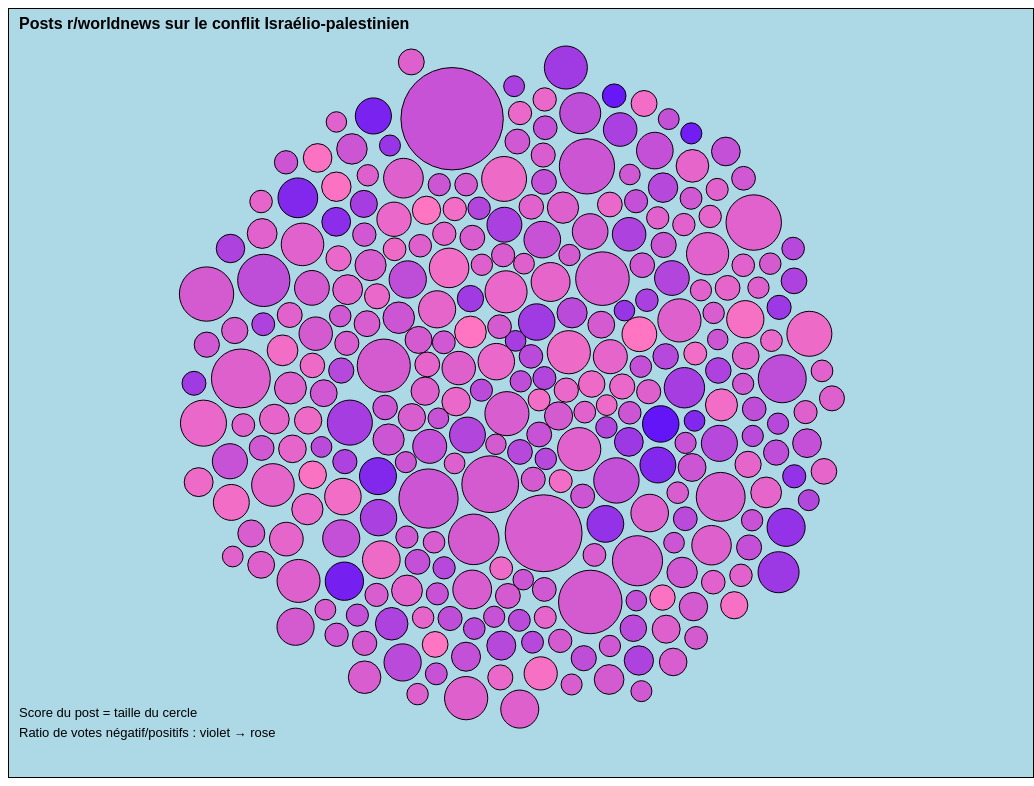
D3 v7 page, settled after 480 driven frames (8 s of simulated time); the page loaded 1 data file(s).


// ── script.js

// VARIABLE CADRE
const largeur = window.innerWidth;
const hauteur = window.innerHeight;
const marge = 10; 

//Le fond
const svg = d3
  .select("body")
  .append("svg")
  .attr("class", "tooltip")
  .attr("width", largeur)
  .attr("height", hauteur)
  .style("border", "1px solid black")
  .style("background", "lightblue")

const titre = svg.append("text")
  .attr("x", 10)
  .attr("y", 20)
  .attr("text-anchor", "left")
  .style("font-size", "16spx")
  .style("font-weight", "bold")
  .style("font-family", "sans-serif")
  .text("Posts r/worldnews sur le conflit Israélio-palestinien");

const legendeTaille = svg.append("text")
    .attr("x", 10)
    .attr("y", hauteur - 60)
    .attr("text-anchor", "left")
    .style("font-size", "13px")
    .style("font-family", "sans-serif")
    .text("Score du post = taille du cercle");

const legendeCouleur = svg.append("text")
    .attr("x", 10)
    .attr("y", hauteur - 40)
    .attr("text-anchor", "left")
    .style("font-size", "13px")
    .style("font-family", "sans-serif")
    .text("Ratio de votes négatif/positifs : violet → rose");

  // Importation de mes données
const data = d3.dsv(";", "Data_projet.csv", d => {
  return {
  post_id : d.post_id,
  post_score : +d.post_score,
  post_upvote_ratio : +d.post_upvote_ratio,
  post_title : d.post_title,
  comment_id : d.comment_id,
  score : +d.score // score commentaire
}})
  .then((data) => {
    const data_clean = { "name": "données", "children": []}
    const posts_IDS = [... new Set(data.map(d => d.post_id))];
    posts_IDS.forEach(post => {
      const comments = data.filter(d => d.post_id == post)
      const comments_clean = comments.map(d => {
        return {
          "id": d.comment_id,
          "score": d.score
        }
      })
      const post_data = data.filter(d => d.post_id == post)[0]
      data_clean.children.push({ 
        "id": post, 
        "score": post_data.post_score, 
        "title": post_data.post_title, 
        "ratio": post_data.post_upvote_ratio,
        "children": comments_clean
      })
    });

    //Les Postes ______________________________________________________
  
    // échelle de taille des pays
    const taillePost = d3.scaleLinear()
      .domain([d3.min(data_clean.children, d => d.score),d3.max(data_clean.children, d=> d.score)])
      .range([largeur/100, largeur/20])
      
    //échelle de couleur : 
    const couleurPost = d3.scaleLinear()
      .range(["#6415f7", "#ff75c1"])
      .domain([0.61,0.97]) // pas en dessous de 0,7 je crois

    const couleurCom = d3.scaleLinear()
      .range(["#6415f7", "#ff75c1"])
      .domain([d3.min(data_clean.children.flatMap(post => post.children), d => d.score),d3.max(data_clean.children.flatMap(post => post.children), d => d.score)]) // pas en dessous de 0,7 je crois


    // MouseOver
    const Tooltip = d3.select("body")
      .append("div")
      .style("position", "absolute")
      .style("opacity", 0)
      .attr("class", "tooltip")
      .style("background-color", "pink")
      .style("border", "solid")
      .style("border-width", "2px")
      .style("border-radius", "5px")
      .style("padding", "5px")

    const mouseover = function(event, d) {
      Tooltip
      .style("opacity", 1)
    }

    const mousemove = function(event, d) {
      Tooltip
      .html('<u>' + d.title + '</u>' 
        + "<br>" + d.score + " upvotes" 
        + "<br>" + d.ratio + " ration de vote positif")
      .style("left", (event.pageX+20) + "px")
      .style("top", (event.pageY-30) + "px")
    }
    var mouseleave = function(event, d) {
      Tooltip
        .style("opacity", 0)
    }

  // 
    const g = svg.append("g");

    let focus = null;

    const noeuds = g
      .selectAll("circle")
      .data(data_clean.children)
      .join(
        (enter) =>
          enter
            .append("circle")
            .attr("class", "node")
            .attr("r", d => taillePost(d.score))
            .attr("cx", largeur / 2)
            .attr("cy", hauteur / 2)
            .attr("fill", d => couleurPost(d.ratio))
            .style("fill-opacity", 1)
            .attr("stroke", "black")
            .style("stroke-width", 1)
            .on("mouseover", mouseover) 
            .on("mousemove", mousemove)
            .on("mouseleave", mouseleave)
            .on("click", (event, d) => focus !== d && (zoom(event, d), event.stopPropagation()))
      )

        // Repris de la page et adapté. Collision des cercles
    const simulation = d3.forceSimulation()
      .force("center", d3.forceCenter().x(largeur / 2).y(hauteur / 2)) 
      .force("charge", d3.forceManyBody().strength(.1)) 
      .force("collide", d3.forceCollide().strength(.2).radius(function(d){ return (taillePost(d.score)+3) }).iterations(1)) 
    simulation
      .nodes(data_clean.children)
      .on("tick", function(d){
        noeuds
      .attr("cx", d => d.x = Math.max(taillePost(d.score) + marge, Math.min(largeur - taillePost(d.score) - marge, d.x)))
      .attr("cy", d => d.y = Math.max(taillePost(d.score) + marge, Math.min(hauteur - taillePost(d.score) - marge, d.y)))
      });

 // Création des commentaires

    function zoom(event, d){
      focus = d ;
      Tooltip.style("opacity", 0);
      console.log(d.children.map(c=>c.score));
      svg.selectAll(".commentaire").remove();
      const k  = Math.min(largeur, hauteur) / (taillePost(d.score) * 2)
      const tx = largeur/2 - d.x * k
      const ty = hauteur/2 - d.y * k
      g
      .transition()
      .duration(750)
      .attr("transform", `translate(${tx}, ${ty}) scale(${k})`);

      const tailleCom = d3.scaleLinear()
                        .domain([
                          100,
                          d3.max(data_clean.children.flatMap(post => post.children), com => Math.abs(com.score))
                        ])           
                        .range([10, 60]);  


      const mouseover = function(event, d) {
        Tooltip
        .style("opacity", 1)
      }

      const mousemove = function(event, com) {
        Tooltip
        .html( "commentaire avec "+
          com.score + " upvotes" )
        .style("left", (event.pageX+20) + "px")
        .style("top", (event.pageY-30) + "px")
      }

      var mouseleave = function(event, d) {
        Tooltip
          .style("opacity", 0)
      }

      const c = svg.append("g");

      const commentaires = c
        .selectAll("circle")
        .data(d.children)
        .join(
            (enter) =>
              enter
                .append("circle")
                .attr("class", "commentaire")
                .attr("r", com => tailleCom(Math.abs(com.score)))
                .attr("cx", largeur / 2)
                .attr("cy", hauteur / 2)
                .attr("fill", com => couleurCom(com.score))
                .style("fill-opacity", 1)
                .attr("stroke", "black")
                .style("stroke-width", 1)
                .on("mouseover", mouseover) 
                .on("mousemove", mousemove)
                .on("mouseleave", mouseleave)
            );

          const simu2 = d3.forceSimulation(d.children)
          .force("center", d3.forceCenter(largeur / 2).y(hauteur / 2)) 
          .force("charge", d3.forceManyBody().strength(-20)) 
          .force("collide", d3.forceCollide().strength(.1).radius(com => tailleCom(Math.abs(com.score))).iterations(2))
          simu2
          .nodes(d.children)
          .on("tick", function(com){
            commentaires
              .attr("cx", com => com.x)
              .attr("cy", com => com.y)
          });
    }
    
    svg.on("click", () => {
      focus = null;
      Tooltip.style("opacity", 0);
      g.transition().duration(750)
      .attr("transform", `translate(${0}, ${0}) scale(${1})`)  ;
      d3.selectAll(".commentaire").remove()//.stop();
    })

    console.log(data_clean.children.map(d => ({ score: d.score, ratio: d.ratio })))
})
.catch((error) => {
    throw console.error("erreur",error);
});


### data: Data_projet.csv
comment_id; score; subreddit; post_id; post_score; post_title; post_upvote_ratio
mz37kbp; 224; worldnews; 1lhakng; 3319; /r/WorldNews Live Thread: Israel-Iran Co…; 0.92
l5sxewd; 127; worldnews; 1d1bl2v; 10413; �22 killed� in Israeli air strike on ten…; 0.79
l5t5zip; 132; worldnews; 1d1bl2v; 10413; �22 killed� in Israeli air strike on ten…; 0.79
l5t7afy; 140; worldnews; 1d1bl2v; 10413; �22 killed� in Israeli air strike on ten…; 0.79
l5svo3j; 152; worldnews; 1d1bl2v; 10413; �22 killed� in Israeli air strike on ten…; 0.79
l5teuoi; 167; worldnews; 1d1bl2v; 10413; �22 killed� in Israeli air strike on ten…; 0.79
l5t4nki; 219; worldnews; 1d1bl2v; 10413; �22 killed� in Israeli air strike on ten…; 0.79
l5sucol; 225; worldnews; 1d1bl2v; 10413; �22 killed� in Israeli air strike on ten…; 0.79
l5tg8tl; 362; worldnews; 1d1bl2v; 10413; �22 killed� in Israeli air strike on ten…; 0.79
l5ssecg; 460; worldnews; 1d1bl2v; 10413; �22 killed� in Israeli air strike on ten…; 0.79
lryjzpq; 111; worldnews; 1g3pqel; 1157; 104 UN member states condemn Israel's 'p…; 0.76
kb18wya; 126; worldnews; 1859yoh; 1952; 2 mothers and 9 children: Hamas said to …; 0.94
n80f2ng; 123; worldnews; 1mmv3jp; 15456; 4 Al Jazeera journalists killed in Israe…; 0.88
n81epge; 131; worldnews; 1mmv3jp; 15456; 4 Al Jazeera journalists killed in Israe…; 0.88
n80hrhu; 143; worldnews; 1mmv3jp; 15456; 4 Al Jazeera journalists killed in Israe…; 0.88
n80yol0; 154; worldnews; 1mmv3jp; 15456; 4 Al Jazeera journalists killed in Israe…; 0.88
n80krlu; 157; worldnews; 1mmv3jp; 15456; 4 Al Jazeera journalists killed in Israe…; 0.88
n80emsn; 165; worldnews; 1mmv3jp; 15456; 4 Al Jazeera journalists killed in Israe…; 0.88
n80ntnc; 179; worldnews; 1mmv3jp; 15456; 4 Al Jazeera journalists killed in Israe…; 0.88
n81kctm; 205; worldnews; 1mmv3jp; 15456; 4 Al Jazeera journalists killed in Israe…; 0.88
n80g3n8; 211; worldnews; 1mmv3jp; 15456; 4 Al Jazeera journalists killed in Israe…; 0.88
n80r0ad; 222; worldnews; 1mmv3jp; 15456; 4 Al Jazeera journalists killed in Israe…; 0.88
n80jbxp; 284; worldnews; 1mmv3jp; 15456; 4 Al Jazeera journalists killed in Israe…; 0.88
n80eqf9; 763; worldnews; 1mmv3jp; 15456; 4 Al Jazeera journalists killed in Israe…; 0.88
mwe9v60; 130; worldnews; 1l52mju; 2584; 4 IDF soldiers killed, 5 wounded after b…; 0.79
mwduehj; 219; worldnews; 1l52mju; 2584; 4 IDF soldiers killed, 5 wounded after b…; 0.79
l4b4kye; -123; worldnews; 1ctc4ec; 1016; 5 Israeli soldiers killed by friendly fi…; 0.87
kk2cxty; -106; worldnews; 1admxpa; 1523; 'A blood libel': Israeli President Herzo…; 0.82
kk2ki9e; 102; worldnews; 1admxpa; 1523; 'A blood libel': Israeli President Herzo…; 0.82
ky6c1gu; 113; worldnews; 1bwak9n; 3642; A Human Rights Watch investigation publi…; 0.8
ky5oio1; 138; worldnews; 1bwak9n; 3642; A Human Rights Watch investigation publi…; 0.8
ky5n2iw; 151; worldnews; 1bwak9n; 3642; A Human Rights Watch investigation publi…; 0.8
ky5al1h; 288; worldnews; 1bwak9n; 3642; A Human Rights Watch investigation publi…; 0.8
n63h5ji; 123; worldnews; 1mdpwif; 1136; ABC Australia calls on Israel to allow j…; 0.84
ltnn07m; 151; worldnews; 1gbowm2; 2904; After clearing Lebanese village, IDF tro…; 0.81
nu0ofo1; 101; worldnews; 1pmke2o; 3712; After the attack on Sydney, Netanyahu bl…; 0.84
nu0n9mq; 111; worldnews; 1pmke2o; 3712; After the attack on Sydney, Netanyahu bl…; 0.84
l2rjris; 104; worldnews; 1cl21zc; 10809; Al Jazeera office raided as Israel takes…; 0.92
l2ssf2g; 175; worldnews; 1cl21zc; 10809; Al Jazeera office raided as Israel takes…; 0.92
l2s0e6s; 299; worldnews; 1cl21zc; 10809; Al Jazeera office raided as Israel takes…; 0.92
l4z1ugp; 163; worldnews; 1cwwwyo; 5732; Amal Clooney played key role in request …; 0.87
lrzm6sl; 128; worldnews; 1g3rfu8; 2008; Anti-Zionist beliefs �worthy of respect�…; 0.81
ly9hts5; 115; worldnews; 1gweqxp; 2999; Arrest warrants issued for Israeli PM Ne…; 0.87
ly98b3k; 119; worldnews; 1gweqxp; 2999; Arrest warrants issued for Israeli PM Ne…; 0.87
my0h4gm; 117; worldnews; 1lch5es; 1799; At least 11 killed across Israel amid mu…; 0.9
my0kfpp; 190; worldnews; 1lch5es; 1799; At least 11 killed across Israel amid mu…; 0.9
loidfkb; 259; worldnews; 1fnhgx3; 8947; At least 31 people killed in Israeli str…; 0.89
m9geupl; 114; worldnews; 1ib9wlt; 14905; At least eight hostages to be released i…; 0.93
kdw44tl; 137; worldnews; 18l8tdd; 1615; Auschwitz slams Israeli council head's p…; 0.8
n9pe4ue; 122; worldnews; 1mvc43s; 2510; Australia pans Netanyahu: �Strength not …; 0.86
n82eplx; 158; worldnews; 1mn2iaw; 2277; Australia will recognize a Palestinian s…; 0.85
lq40vsz; 141; worldnews; 1fv1iw8; 5956; Aziz Salha, photographed preparator of R…; 0.92
kh2wajf; 128; worldnews; 192k82e; 10806; BBC apologizes for running Hamas claim I…; 0.75
kh32f8k; 147; worldnews; 192k82e; 10806; BBC apologizes for running Hamas claim I…; 0.75
n4bok05; 148; worldnews; 1m5f4wo; 14961; Belgian king calls for greater European …; 0.9
m1be6gr; 109; worldnews; 1hasmhj; 3668; Benjamin Netanyahu says Golan Heights wi…; 0.91
m1bj0hy; 116; worldnews; 1hasmhj; 3668; Benjamin Netanyahu says Golan Heights wi…; 0.91
m1b91hh; 123; worldnews; 1hasmhj; 3668; Benjamin Netanyahu says Golan Heights wi…; 0.91
kabyxc5; 101; worldnews; 181e5r5; 9304; Biden Admin warns it might not support n…; 0.91
l37ciyi; 222; worldnews; 1cnh663; 23214; Biden says he will stop sending bombs an…; 0.87
... 494 more rows